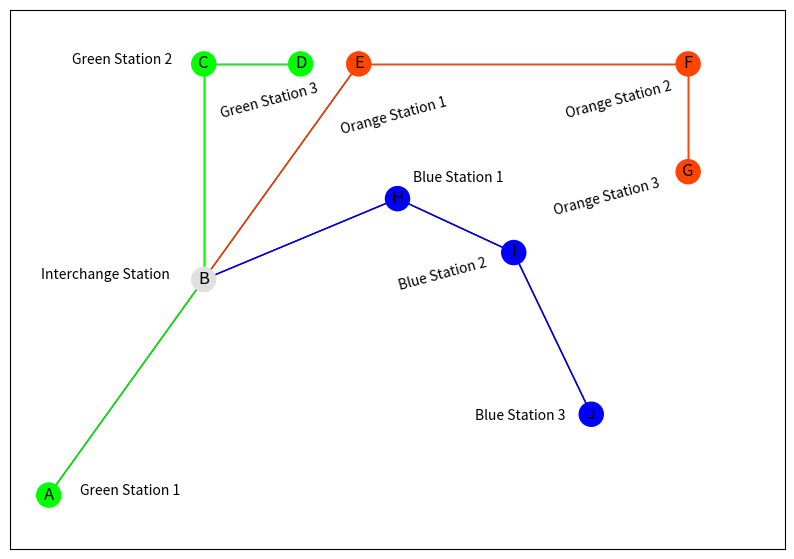

Python code for this plot:
# Transport Network Map

import networkx as nx
import matplotlib.pyplot as plt

# Create a graph object
MyGraph = nx.Graph()

# Add nodes
# Green Line
MyGraph.add_node('A', npos=(10, 10), ccn='#00FF00')
MyGraph.add_node('B', npos=(50, 50), ccn='#E0E0E0')
MyGraph.add_node('C', npos=(50, 90), ccn='#00FF00')
MyGraph.add_node('D', npos=(75, 90), ccn='#00FF00')
# Orange Line
MyGraph.add_node('E', npos=(90, 90), ccn='#FF4500')
MyGraph.add_node('F', npos=(175, 90), ccn='#FF4500')
MyGraph.add_node('G', npos=(175, 70), ccn='#FF4500')
# Blue Line
MyGraph.add_node('H', npos=(100, 65), ccn='#0000FF')
MyGraph.add_node('I', npos=(130, 55), ccn='#0000FF')
MyGraph.add_node('J', npos=(150, 25), ccn='#0000FF')

# Connect nodes
# Green Line
MyGraph.add_edge('A', 'B', cce='#00FF00')
MyGraph.add_edge('B', 'C', cce='#00FF00')
MyGraph.add_edge('C', 'D', cce='#00FF00')
# Orange Line
MyGraph.add_edge('B', 'E', cce='#FF4500')
MyGraph.add_edge('E', 'F', cce='#FF4500')
MyGraph.add_edge('F', 'G', cce='#FF4500')
# Blue Line
MyGraph.add_edge('B', 'H', cce='#0000FF')
MyGraph.add_edge('H', 'I', cce='#0000FF')
MyGraph.add_edge('I', 'J', cce='#0000FF')

# Extract attributes from the graph to dictionaries
pos = nx.get_node_attributes(MyGraph, 'npos')
nodecolour = nx.get_node_attributes(MyGraph, 'ccn')
edgecolour = nx.get_edge_attributes(MyGraph, 'cce')

# Place the dictionary values in lists
NodeList = list(nodecolour.values())
EdgeList = list(edgecolour.values())

# Set the size of the figure
plt.figure(figsize=(10, 7))

# Setup the plotting area
plt.axis([0, 200, 0, 100])
plt.xticks([])
plt.yticks([])

# Display the names of the stations
plt.text(18, 10, s='Green Station 1')
plt.text(8, 50, s='Interchange Station')
plt.text(16, 90, s='Green Station 2')
plt.text(54, 80, s='Green Station 3', rotation=15)

plt.text(85, 77, s='Orange Station 1', rotation=15)
plt.text(143, 80, s='Orange Station 2', rotation=15)
plt.text(140, 62, s='Orange Station 3', rotation=15)

plt.text(104, 68, s='Blue Station 1')
plt.text(100, 48, s='Blue Station 2', rotation=15)
plt.text(120, 24, s='Blue Station 3')

# Draw the nodes and the edges
nx.draw_networkx(MyGraph, pos, node_color=NodeList)
nx.draw_networkx_edges(MyGraph, pos, edge_color=EdgeList)

# Visualise the graph
plt.show()
